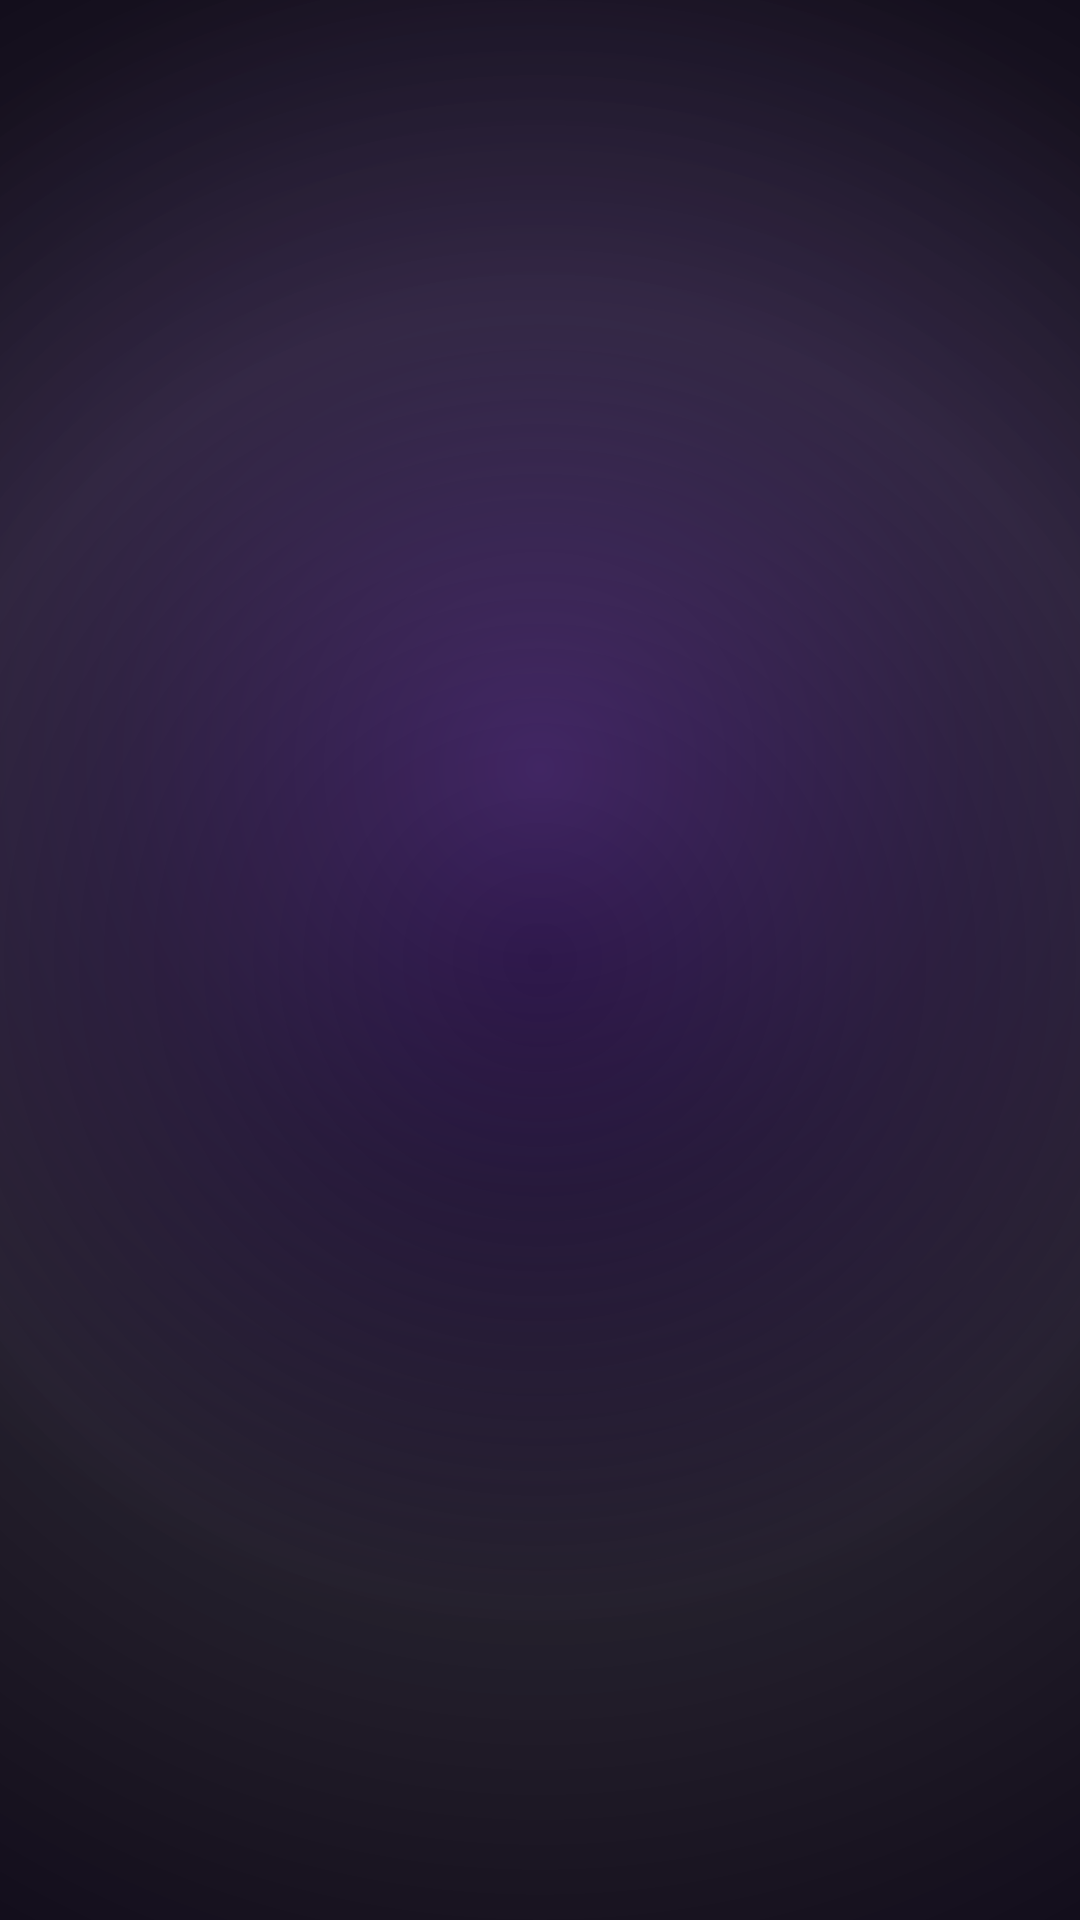

Reconstruct the res/layout file that produces this screen, plus the resources it refers to.
<!-- AndroidManifest.xml: activity theme Theme.ComicBookTTS.Splash -->
<!-- res/layout/activity_splash.xml -->
<?xml version="1.0" encoding="utf-8"?>
<androidx.constraintlayout.widget.ConstraintLayout xmlns:android="http://schemas.android.com/apk/res/android"
    xmlns:app="http://schemas.android.com/apk/res-auto"
    xmlns:tools="http://schemas.android.com/tools"
    android:layout_width="match_parent"
    android:layout_height="match_parent"
    android:background="@drawable/comic_halftone_background"
    tools:context=".SplashActivity">

    
    <ImageView
        android:id="@+id/ivLogoBurst"
        android:layout_width="200dp"
        android:layout_height="200dp"
        android:alpha="0"
        android:contentDescription="Logo burst"
        android:src="@drawable/comic_burst_background"
        app:layout_constraintBottom_toTopOf="@+id/titleBubbleContainer"
        app:layout_constraintEnd_toEndOf="parent"
        app:layout_constraintStart_toStartOf="parent"
        app:layout_constraintTop_toTopOf="parent"
        app:layout_constraintVertical_chainStyle="packed" />

    
    <ImageView
        android:id="@+id/ivLogo"
        android:layout_width="120dp"
        android:layout_height="120dp"
        android:alpha="0"
        android:contentDescription="Comic TTS Logo"
        android:scaleType="centerInside"
        android:src="@drawable/ic_comic_book_launcher"
        app:layout_constraintBottom_toBottomOf="@+id/ivLogoBurst"
        app:layout_constraintEnd_toEndOf="@+id/ivLogoBurst"
        app:layout_constraintStart_toStartOf="@+id/ivLogoBurst"
        app:layout_constraintTop_toTopOf="@+id/ivLogoBurst" />

    
    <LinearLayout
        android:id="@+id/titleBubbleContainer"
        android:layout_width="wrap_content"
        android:layout_height="wrap_content"
        android:layout_marginTop="16dp"
        android:alpha="0"
        android:background="@drawable/speech_bubble_left"
        android:orientation="vertical"
        android:padding="8dp"
        app:layout_constraintEnd_toEndOf="parent"
        app:layout_constraintStart_toStartOf="parent"
        app:layout_constraintTop_toBottomOf="@+id/ivLogoBurst">

        <TextView
            android:id="@+id/tvAppTitle"
            style="@style/ComicTitle"
            android:layout_width="wrap_content"
            android:layout_height="wrap_content"
            android:text="COMIC TTS"
            android:textColor="@color/comic_text_dark"
            android:textSize="32sp"
            android:textStyle="bold" />
    </LinearLayout>

    
    <LinearLayout
        android:id="@+id/subtitleBubbleContainer"
        android:layout_width="wrap_content"
        android:layout_height="wrap_content"
        android:layout_marginTop="12dp"
        android:alpha="0"
        android:background="@drawable/thought_bubble"
        android:orientation="vertical"
        android:padding="6dp"
        app:layout_constraintEnd_toEndOf="parent"
        app:layout_constraintStart_toStartOf="parent"
        app:layout_constraintTop_toBottomOf="@+id/titleBubbleContainer">

        <TextView
            android:id="@+id/tvSubtitle"
            style="@style/ComicSubtitle"
            android:layout_width="wrap_content"
            android:layout_height="wrap_content"
            android:text="Read Comics with Voice!"
            android:textColor="@color/comic_text_dark"
            android:textSize="18sp" />
    </LinearLayout>

    
    <TextView
        android:id="@+id/tvLoading"
        android:layout_width="wrap_content"
        android:layout_height="wrap_content"
        android:layout_marginBottom="48dp"
        android:alpha="0"
        android:text="Loading amazing comics..."
        android:textColor="@color/white"
        android:textSize="14sp"
        android:textStyle="italic"
        app:layout_constraintBottom_toBottomOf="parent"
        app:layout_constraintEnd_toEndOf="parent"
        app:layout_constraintStart_toStartOf="parent" />

    
    <TextView
        android:id="@+id/tvEffectPow"
        android:layout_width="wrap_content"
        android:layout_height="wrap_content"
        android:layout_marginStart="32dp"
        android:layout_marginTop="64dp"
        android:alpha="0"
        android:rotation="-18"
        android:text="POW!"
        android:textColor="@color/comic_yellow"
        android:textSize="32sp"
        android:textStyle="bold"
        app:layout_constraintStart_toStartOf="parent"
        app:layout_constraintTop_toTopOf="parent" />

    
    <TextView
        android:id="@+id/tvEffectBoom"
        android:layout_width="wrap_content"
        android:layout_height="wrap_content"
        android:layout_marginTop="48dp"
        android:layout_marginEnd="28dp"
        android:alpha="0"
        android:rotation="15"
        android:text="BOOM!"
        android:textColor="@color/comic_red"
        android:textSize="28sp"
        android:textStyle="bold"
        app:layout_constraintEnd_toEndOf="parent"
        app:layout_constraintTop_toTopOf="parent" />

    
    <TextView
        android:id="@+id/tvEffectZap"
        android:layout_width="wrap_content"
        android:layout_height="wrap_content"
        android:layout_marginStart="48dp"
        android:layout_marginBottom="140dp"
        android:alpha="0"
        android:rotation="10"
        android:text="ZAP!"
        android:textColor="@color/comic_purple"
        android:textSize="26sp"
        android:textStyle="bold"
        app:layout_constraintBottom_toBottomOf="parent"
        app:layout_constraintStart_toStartOf="parent" />

    
    <TextView
        android:id="@+id/tvEffectWham"
        android:layout_width="wrap_content"
        android:layout_height="wrap_content"
        android:layout_marginEnd="48dp"
        android:layout_marginBottom="120dp"
        android:alpha="0"
        android:rotation="-12"
        android:text="WHAM!"
        android:textColor="@color/comic_cyan"
        android:textSize="24sp"
        android:textStyle="bold"
        app:layout_constraintBottom_toBottomOf="parent"
        app:layout_constraintEnd_toEndOf="parent" />

    
    <TextView
        android:id="@+id/tvEffectKapow"
        android:layout_width="wrap_content"
        android:layout_height="wrap_content"
        android:layout_marginBottom="220dp"
        android:alpha="0"
        android:rotation="8"
        android:text="KAPOW!"
        android:textColor="@color/comic_orange"
        android:textSize="30sp"
        android:textStyle="bold"
        app:layout_constraintBottom_toBottomOf="parent"
        app:layout_constraintEnd_toEndOf="parent"
        app:layout_constraintStart_toStartOf="parent" />

</androidx.constraintlayout.widget.ConstraintLayout>
<!-- resources referenced by this layout -->
<resources>
  <color name="comic_cyan">#FF00BCD4</color>
  <color name="comic_orange">#FFFF9800</color>
  <color name="comic_purple">#FF9C27B0</color>
  <color name="comic_red">#FFF44336</color>
  <color name="comic_text_dark">#FF1A1A1A</color>
  <color name="comic_yellow">#FFFFC107</color>
  <color name="white">#FFFFFFFF</color>
  <!-- drawable speech_bubble_left (drawable) -->
  <?xml version="1.0" encoding="utf-8"?>
  <layer-list xmlns:android="http://schemas.android.com/apk/res/android">
      <item>
          <shape android:shape="rectangle">
              <solid android:color="#FFFFFF" />
              <corners android:radius="18dp" />
              <stroke
                  android:width="4dp"
                  android:color="#000000" />
              <padding
                  android:left="16dp"
                  android:top="12dp"
                  android:right="16dp"
                  android:bottom="12dp" />
          </shape>
      </item>
  </layer-list>
  <!-- drawable thought_bubble (drawable) -->
  <?xml version="1.0" encoding="utf-8"?>
  <layer-list xmlns:android="http://schemas.android.com/apk/res/android">
      <item>
          <shape android:shape="rectangle">
              <solid android:color="#FFFFFF" />
              <corners android:radius="24dp" />
              <stroke
                  android:width="4dp"
                  android:color="#000000"
                  android:dashWidth="10dp"
                  android:dashGap="6dp" />
              <padding
                  android:left="18dp"
                  android:top="14dp"
                  android:right="18dp"
                  android:bottom="14dp" />
          </shape>
      </item>
  </layer-list>
  <style name="ComicSubtitle" parent="TextAppearance.MaterialComponents.Headline6">
          <item name="android:textStyle">bold</item>
          <item name="android:textColor">@color/accent</item>
          <item name="android:letterSpacing">0.03</item>
          <item name="android:background">@android:color/transparent</item>
          <item name="android:shadowColor">@color/white</item>
          <item name="android:shadowDx">1</item>
          <item name="android:shadowDy">1</item>
          <item name="android:shadowRadius">1</item>
      </style>
  <style name="ComicTitle" parent="TextAppearance.MaterialComponents.Headline4">
          <item name="android:textStyle">bold</item>
          <item name="android:textColor">@color/primary</item>
          <item name="android:letterSpacing">0.05</item>
          <item name="android:textAllCaps">true</item>
          <item name="android:background">@android:color/transparent</item>
          <item name="android:shadowColor">@color/white</item>
          <item name="android:shadowDx">1</item>
          <item name="android:shadowDy">1</item>
          <item name="android:shadowRadius">2</item>
      </style>
  <style name="Theme.ComicBookTTS.Splash" parent="Theme.MaterialComponents.DayNight.NoActionBar">
          <item name="colorPrimary">@color/primary</item>
          <item name="colorPrimaryVariant">@color/primary_dark</item>
          <item name="colorOnPrimary">@color/white</item>
          <item name="android:statusBarColor">@color/primary_dark</item>
          <item name="android:navigationBarColor">@color/primary_dark</item>
          <item name="android:windowBackground">@drawable/splash_background</item>
          <item name="android:windowFullscreen">true</item>
      </style>
  <color name="accent">#FFFF5722</color>
  <color name="primary">#FF1976D2</color>
  <color name="primary_dark">#FF0D47A1</color>
  <!-- drawable splash_background (drawable) -->
  <?xml version="1.0" encoding="utf-8"?>
  <shape xmlns:android="http://schemas.android.com/apk/res/android"
      android:shape="rectangle">
      <gradient
          android:type="radial"
          android:gradientRadius="800dp"
          android:centerX="0.5"
          android:centerY="0.3"
          android:startColor="@color/primary"
          android:centerColor="@color/primary_dark"
          android:endColor="@color/comic_text_dark" />
  </shape>
</resources>
